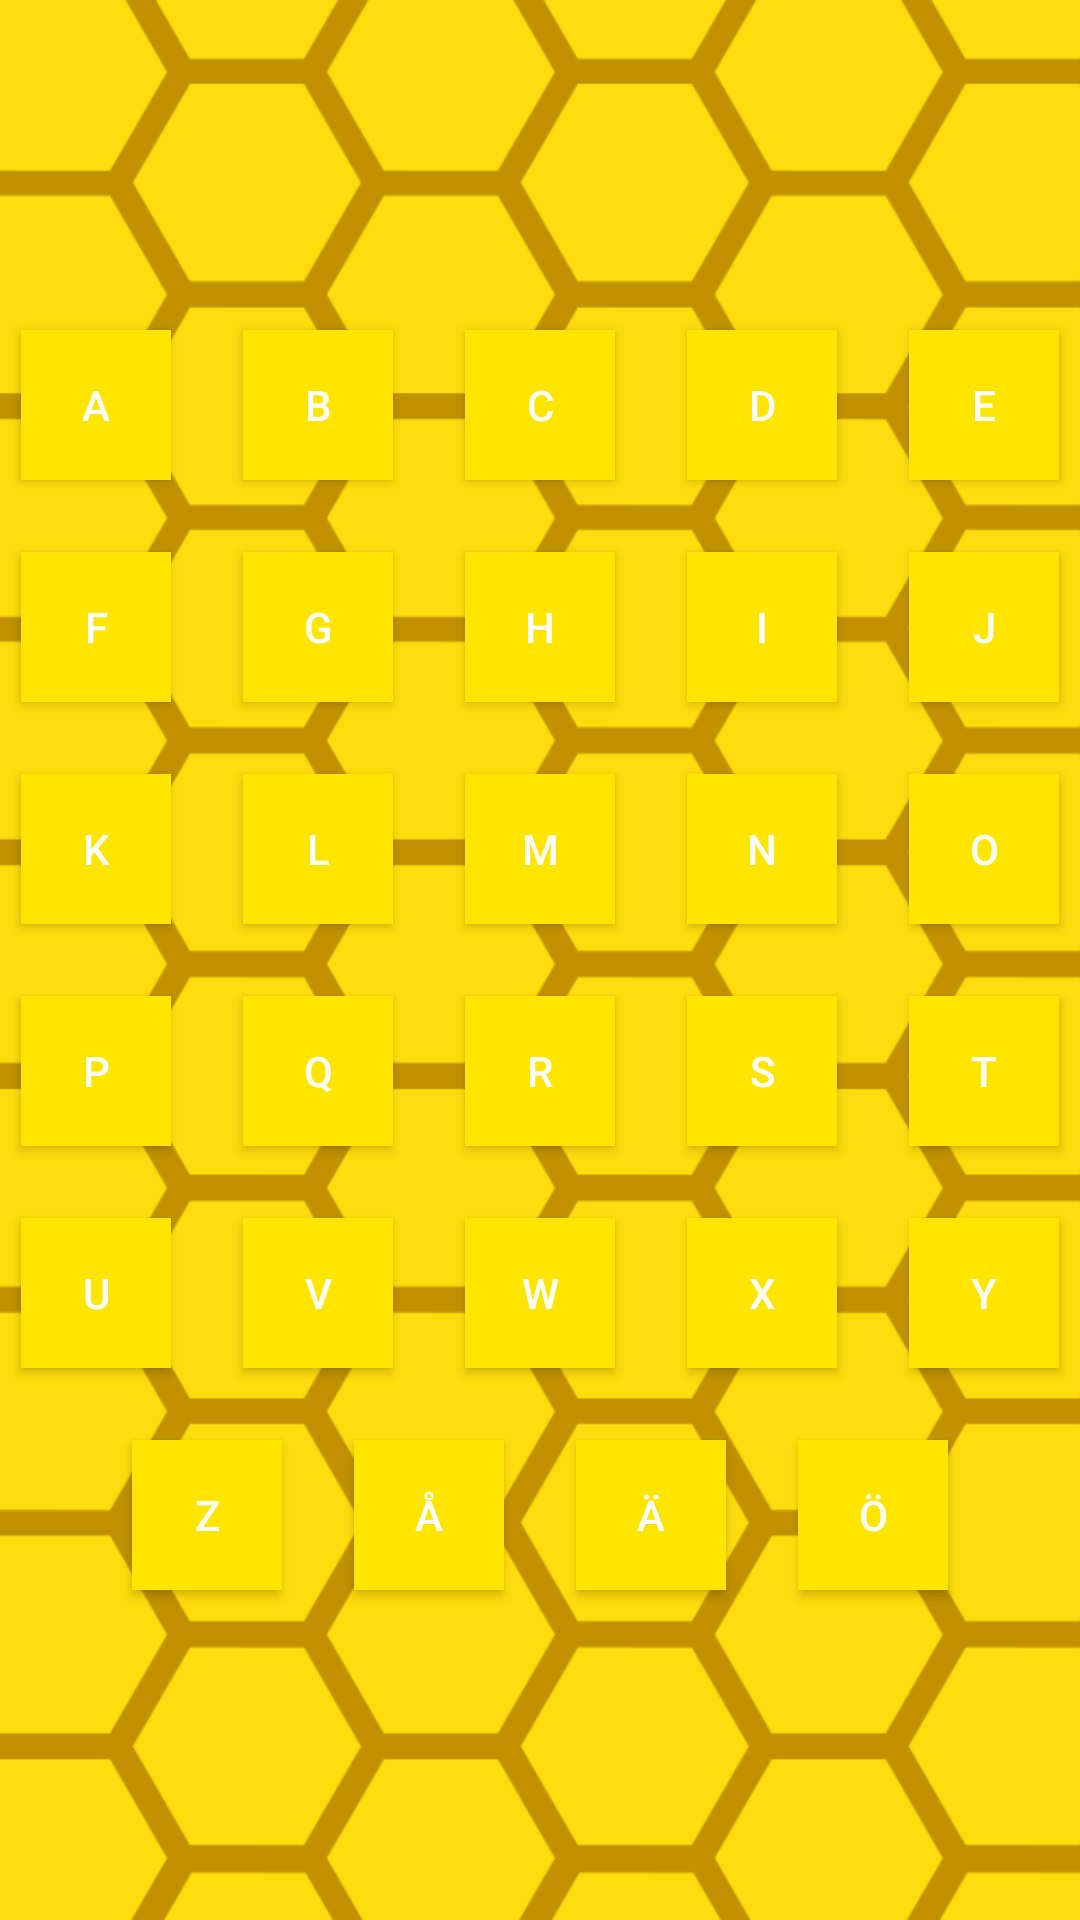

Layout XML and referenced resources for this Android screen:
<!-- AndroidManifest.xml: application theme Theme.MorseCode.NoActionBar -->
<!-- res/layout/activity_learn_alphabet.xml -->
<?xml version="1.0" encoding="utf-8"?>
<androidx.constraintlayout.widget.ConstraintLayout xmlns:android="http://schemas.android.com/apk/res/android"
    xmlns:app="http://schemas.android.com/apk/res-auto"
    xmlns:tools="http://schemas.android.com/tools"
    android:layout_width="match_parent"
    android:layout_height="match_parent"
    tools:context=".LearnAlphabetActivity">


    <ImageView
        android:id="@+id/imageView"
        android:layout_width="match_parent"
        android:layout_height="match_parent"
        android:scaleType="centerCrop"
        android:src="@drawable/background"
        />

    <TableLayout
        android:layout_width="match_parent"
        android:layout_height="wrap_content"

        app:layout_constraintBottom_toBottomOf="parent"
        app:layout_constraintTop_toTopOf="@+id/imageView"
        tools:ignore="MissingConstraints">

        <TableRow android:gravity="center">

            <Button
                android:id="@+id/button_a"
                style="@style/alphabetButtonStyle"
                android:text="A" />

            <Button
                android:id="@+id/button_b"
                style="@style/alphabetButtonStyle"
                android:text="B" />

            <Button
                android:id="@+id/button_c"
                style="@style/alphabetButtonStyle"
                android:text="C" />

            <Button
                android:id="@+id/button_d"
                style="@style/alphabetButtonStyle"
                android:text="D" />

            <Button
                android:id="@+id/button_e"
                style="@style/alphabetButtonStyle"
                android:text="E" />
        </TableRow>

        <TableRow android:gravity="center">

            <Button
                android:id="@+id/button_f"
                style="@style/alphabetButtonStyle"
                android:text="F" />

            <Button
                android:id="@+id/button_g"
                style="@style/alphabetButtonStyle"
                android:text="G" />

            <Button
                android:id="@+id/button_h"
                style="@style/alphabetButtonStyle"
                android:text="H" />

            <Button
                android:id="@+id/button_i"
                style="@style/alphabetButtonStyle"
                android:text="I" />

            <Button
                android:id="@+id/button_j"
                style="@style/alphabetButtonStyle"
                android:text="J" />

        </TableRow>

        <TableRow android:gravity="center">

            <Button
                android:id="@+id/button_k"
                style="@style/alphabetButtonStyle"
                android:text="K" />

            <Button
                android:id="@+id/button_l"
                style="@style/alphabetButtonStyle"
                android:text="L" />

            <Button
                android:id="@+id/button_m"
                style="@style/alphabetButtonStyle"
                android:text="M" />

            <Button
                android:id="@+id/button_n"
                style="@style/alphabetButtonStyle"
                android:text="N" />

            <Button
                android:id="@+id/button_o"
                style="@style/alphabetButtonStyle"
                android:text="O" />

        </TableRow>

        <TableRow android:gravity="center">

            <Button
                android:id="@+id/button_p"
                style="@style/alphabetButtonStyle"
                android:text="P" />

            <Button
                android:id="@+id/button_q"
                style="@style/alphabetButtonStyle"
                android:text="Q" />

            <Button
                android:id="@+id/button_r"
                style="@style/alphabetButtonStyle"
                android:text="R" />

            <Button
                android:id="@+id/button_s"
                style="@style/alphabetButtonStyle"
                android:text="S" />

            <Button
                android:id="@+id/button_t"
                style="@style/alphabetButtonStyle"
                android:text="T" />


        </TableRow>

        <TableRow android:gravity="center">

            <Button
                android:id="@+id/button_u"
                style="@style/alphabetButtonStyle"
                android:text="U" />

            <Button
                android:id="@+id/button_v"
                style="@style/alphabetButtonStyle"
                android:text="V" />

            <Button
                android:id="@+id/button_W"
                style="@style/alphabetButtonStyle"
                android:text="W" />

            <Button
                android:id="@+id/button_x"
                style="@style/alphabetButtonStyle"
                android:text="X" />

            <Button
                android:id="@+id/button_y"
                style="@style/alphabetButtonStyle"
                android:text="Y" />

        </TableRow>

        <TableRow android:gravity="center">

            <Button
                android:id="@+id/button_z"
                style="@style/alphabetButtonStyle"
                android:text="Z" />

            <Button
                android:id="@+id/button_å"
                style="@style/alphabetButtonStyle"
                android:text="Å" />

            <Button
                android:id="@+id/button_ä"
                style="@style/alphabetButtonStyle"
                android:text="Ä" />

            <Button
                android:id="@+id/button_ö"
                style="@style/alphabetButtonStyle"
                android:text="Ö" />
        </TableRow>
    </TableLayout>

</androidx.constraintlayout.widget.ConstraintLayout>
<!-- resources referenced by this layout -->
<resources>
  <!-- drawable background: png bitmap (drawable, 89189 bytes) -->
  <style name="alphabetButtonStyle">
          <item name="android:layout_width">50dp</item>
          <item name="android:layout_height">50dp</item>
          <item name="android:layout_margin">12dp</item>
          <item name="android:background">#FFE500</item>
          <item name="android:textColor">#FFFFFF</item>
      </style>
  <style name="Theme.MorseCode.NoActionBar">
          <item name="windowActionBar">false</item>
          <item name="windowNoTitle">true</item>
      </style>
</resources>
